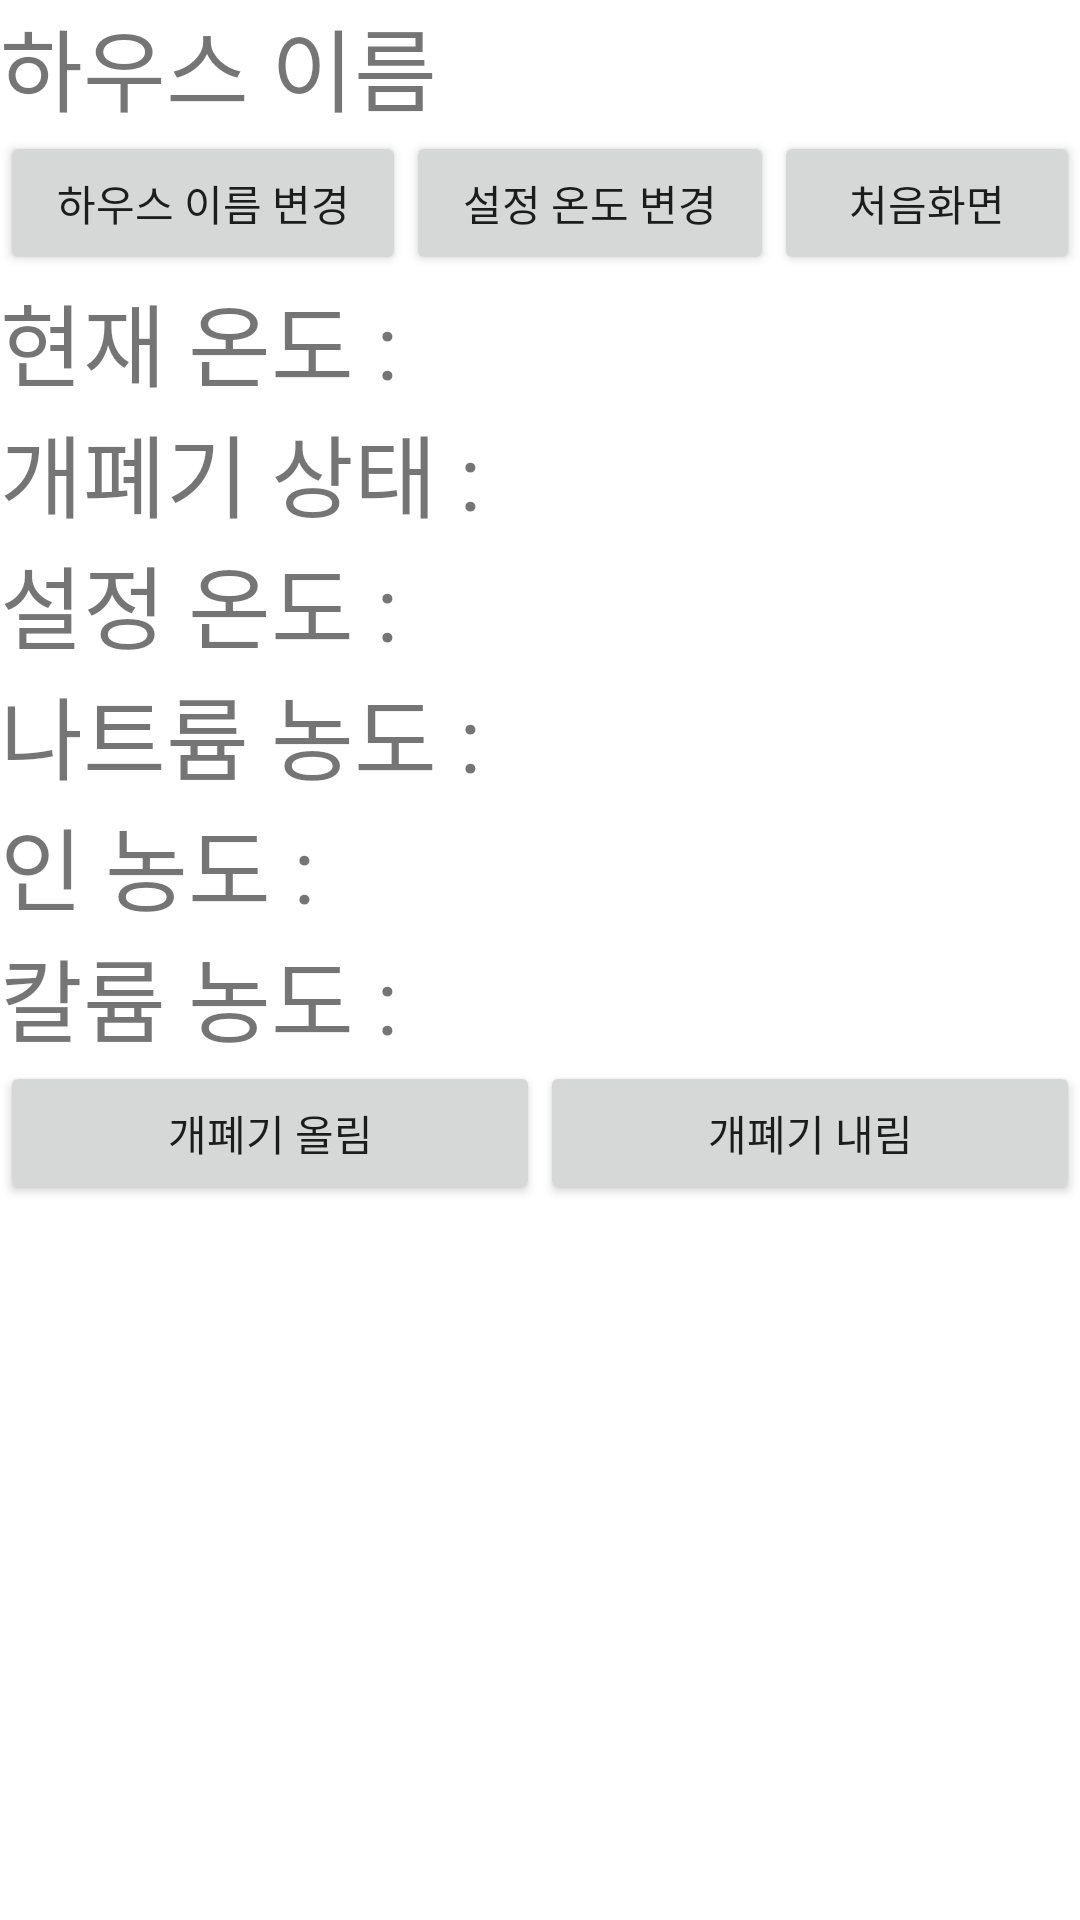

This screen was rendered from an Android layout file. Write that file and the resources it references.
<!-- AndroidManifest.xml: application theme Theme.CaProjectExam -->
<!-- res/layout/activity_house_info.xml -->
<?xml version="1.0" encoding="utf-8"?>

<androidx.appcompat.widget.LinearLayoutCompat
    xmlns:android="http://schemas.android.com/apk/res/android"
    android:layout_width="match_parent"
    android:layout_height="match_parent"
    android:orientation="vertical">
    <LinearLayout
        android:layout_width="match_parent"
        android:layout_height="wrap_content"
        android:orientation="horizontal">

        <TextView
            android:id="@+id/houseName"
            android:layout_width="wrap_content"
            android:layout_height="wrap_content"
            android:text="하우스 이름"
            android:layout_weight="1"
            android:textSize="30dp" />


    </LinearLayout>
    <LinearLayout
        android:layout_width="match_parent"
        android:layout_height="wrap_content"
        android:orientation="horizontal">
        <Button
            android:id="@+id/changeHouseName"
            android:layout_width="wrap_content"
            android:layout_height="wrap_content"
            android:layout_weight="1"
            android:text="하우스 이름 변경" />
        <Button
            android:id="@+id/changeSettedTemperature"
            android:layout_width="wrap_content"
            android:layout_height="wrap_content"
            android:layout_weight="1"
            android:text="설정 온도 변경" />
        <Button
            android:id="@+id/tologinbtn"
            android:layout_width="wrap_content"
            android:layout_height="wrap_content"
            android:layout_weight="1"
            android:text="처음화면" />
    </LinearLayout>
    <TextView
        android:id="@+id/temperature"
        android:layout_width="wrap_content"
        android:layout_height="wrap_content"
        android:text="현재 온도 : "
        android:textSize="30dp" />
    <TextView
        android:id="@+id/order"
        android:layout_width="wrap_content"
        android:layout_height="wrap_content"
        android:text="개폐기 상태 : "
        android:textSize="30dp" />
    <TextView
        android:id="@+id/settedTemperature"
        android:layout_width="wrap_content"
        android:layout_height="wrap_content"
        android:text="설정 온도 : "
        android:textSize="30dp" />
    <TextView
        android:id="@+id/natrium"
        android:layout_width="wrap_content"
        android:layout_height="wrap_content"
        android:text="나트륨 농도 : "
        android:textSize="30dp" />
    <TextView
        android:id="@+id/phosphorus"
        android:layout_width="wrap_content"
        android:layout_height="wrap_content"
        android:text="인 농도 : "
        android:textSize="30dp" />
    <TextView
        android:id="@+id/kalium"
        android:layout_width="wrap_content"
        android:layout_height="wrap_content"
        android:text="칼륨 농도 : "
        android:textSize="30dp" />
    <LinearLayout
        android:layout_width="match_parent"
        android:layout_height="wrap_content"
        android:orientation="horizontal">
        <Button
            android:id="@+id/upOrder"
            android:layout_width="match_parent"
            android:layout_weight="1"
            android:layout_height="wrap_content"
            android:text="개폐기 올림" />
        <Button
            android:id="@+id/downOrder"
            android:layout_width="match_parent"
            android:layout_weight="1"
            android:layout_height="wrap_content"
            android:text="개폐기 내림" />
    </LinearLayout>



</androidx.appcompat.widget.LinearLayoutCompat>
<!-- resources referenced by this layout -->
<resources>
  <style name="Theme.CaProjectExam" parent="Theme.MaterialComponents.DayNight.DarkActionBar">
          
          <item name="colorPrimary">@color/purple_500</item>
          <item name="colorPrimaryVariant">@color/purple_700</item>
          <item name="colorOnPrimary">@color/white</item>
          
          <item name="colorSecondary">@color/teal_200</item>
          <item name="colorSecondaryVariant">@color/teal_700</item>
          <item name="colorOnSecondary">@color/black</item>
          
          <item name="android:statusBarColor" tools:targetApi="l">?attr/colorPrimaryVariant</item>
          
      </style>
  <!-- not gathered from this repository: default colours our renderer supplied (Android Studio template values) -->
  <color name="purple_500">#FF6200EE</color>
  <color name="purple_700">#FF3700B3</color>
  <color name="teal_200">#FF03DAC5</color>
  <color name="teal_700">#FF018786</color>
  <color name="black">#FF000000</color>
  <color name="white">#FFFFFFFF</color>
</resources>
